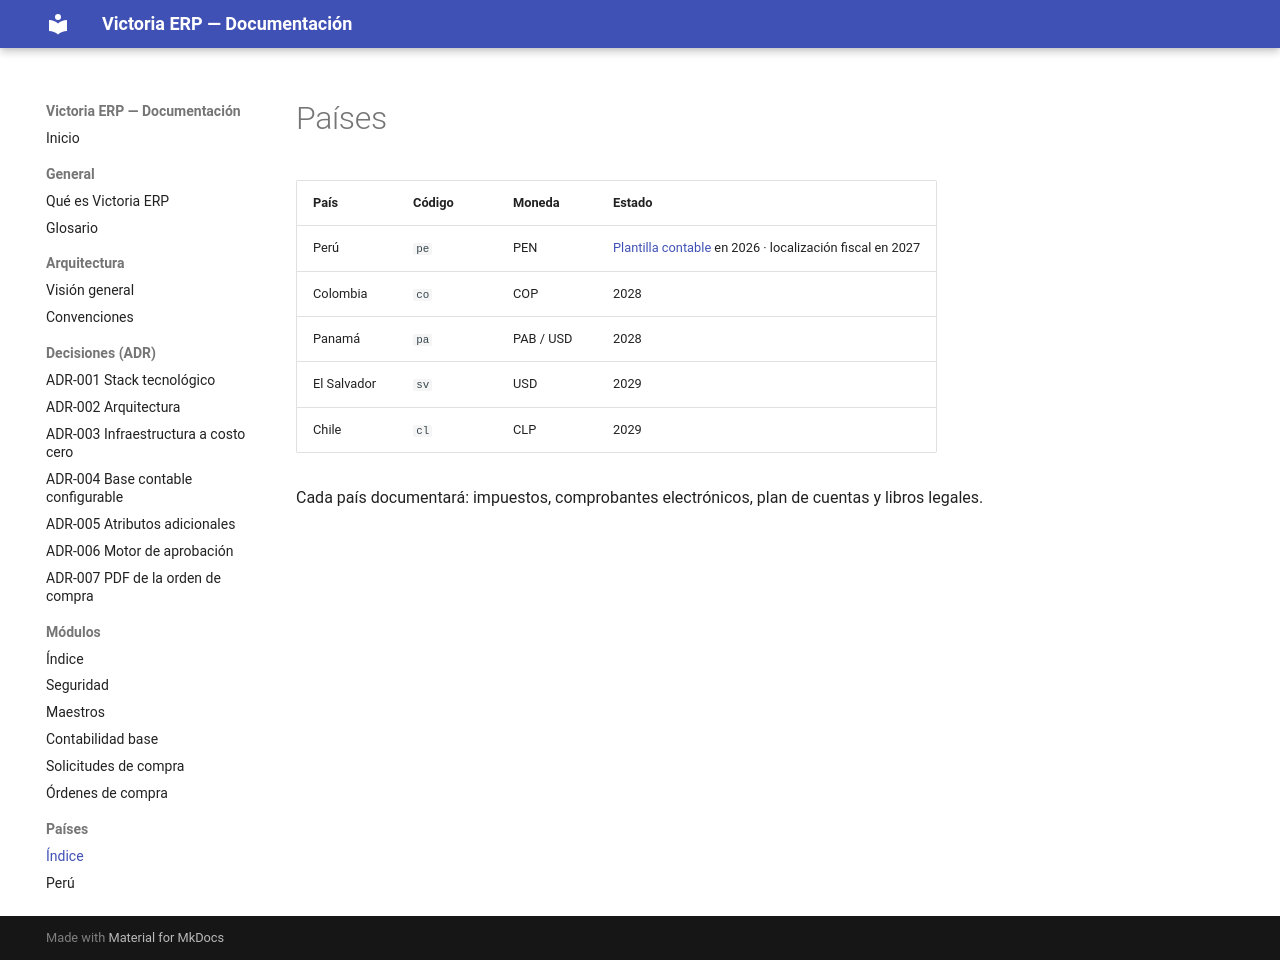

repository: etzonchavez/erp-victoria · page: paises/index.html · generator: mkdocs

# Países

| País | Código | Moneda | Estado |
| --- | --- | --- | --- |
| Perú | `pe` | PEN | [Plantilla contable](peru.md) en 2026 · localización fiscal en 2027 |
| Colombia | `co` | COP | 2028 |
| Panamá | `pa` | PAB / USD | 2028 |
| El Salvador | `sv` | USD | 2029 |
| Chile | `cl` | CLP | 2029 |

Cada país documentará: impuestos, comprobantes electrónicos, plan de cuentas y libros legales.
